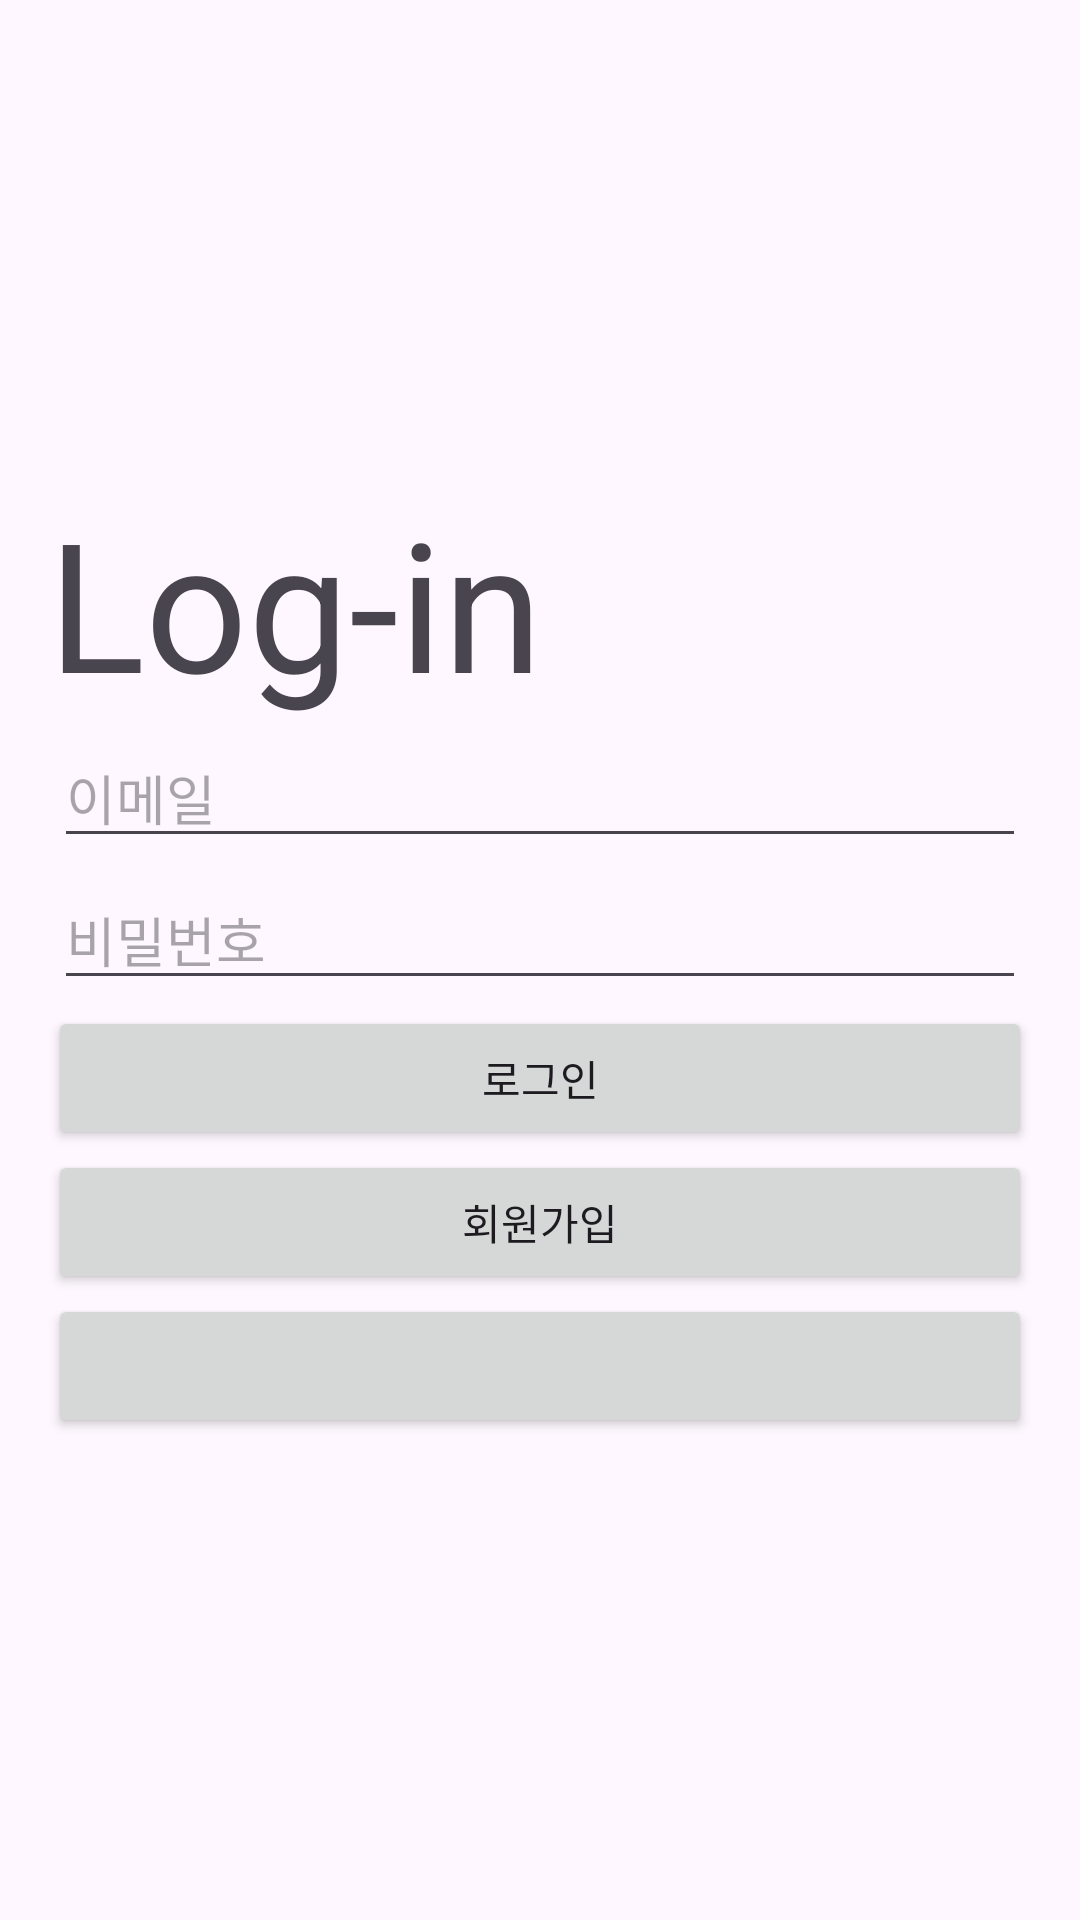

Here is an Android app screen rendered from its layout file. Give the layout XML and the strings, colors and styles it references.
<!-- AndroidManifest.xml: application theme Theme.Guidy -->
<!-- res/layout/activity_login.xml -->
<LinearLayout xmlns:android="http://schemas.android.com/apk/res/android"
    xmlns:tools="http://schemas.android.com/tools"
    android:layout_width="match_parent"
    android:layout_height="match_parent"
    android:orientation="vertical"
    android:padding="16dp"
    android:layout_margin="2dp"
    android:gravity="center_vertical">

    <TextView
        android:id="@+id/textView"
        android:layout_width="match_parent"
        android:layout_height="wrap_content"
        android:text="Log-in"
        android:textSize="60sp" />

    <EditText
        android:id="@+id/tv_LoginEmail"
        android:layout_width="match_parent"
        android:layout_height="wrap_content"
        android:hint="이메일"
        android:inputType="textEmailAddress"
        android:layout_margin="2dp"/>

    <EditText
        android:id="@+id/tv_LoginPassword"
        android:layout_width="match_parent"
        android:layout_height="wrap_content"
        android:hint="비밀번호"
        android:inputType="textPassword"
        android:layout_margin="2dp"/>

    <Button
        android:id="@+id/bt_Login"
        android:layout_width="match_parent"
        android:layout_height="wrap_content"
        android:layout_gravity="center_horizontal"
        android:text="로그인"
        />

    <Button
        android:id="@+id/bt_GoToSignUp"
        android:layout_width="match_parent"
        android:layout_height="wrap_content"
        android:layout_gravity="center_horizontal"
        android:text="회원가입" />

    <Button
        android:id="@+id/bt_local"
        android:layout_width="match_parent"
        android:layout_height="wrap_content"
        tools:text="내국인" />


</LinearLayout>
<!-- resources referenced by this layout -->
<resources>
  <style name="Theme.Guidy" parent="Base.Theme.Guidy" />
  <style name="Base.Theme.Guidy" parent="Theme.Material3.DayNight.NoActionBar">
          
          
      </style>
</resources>
